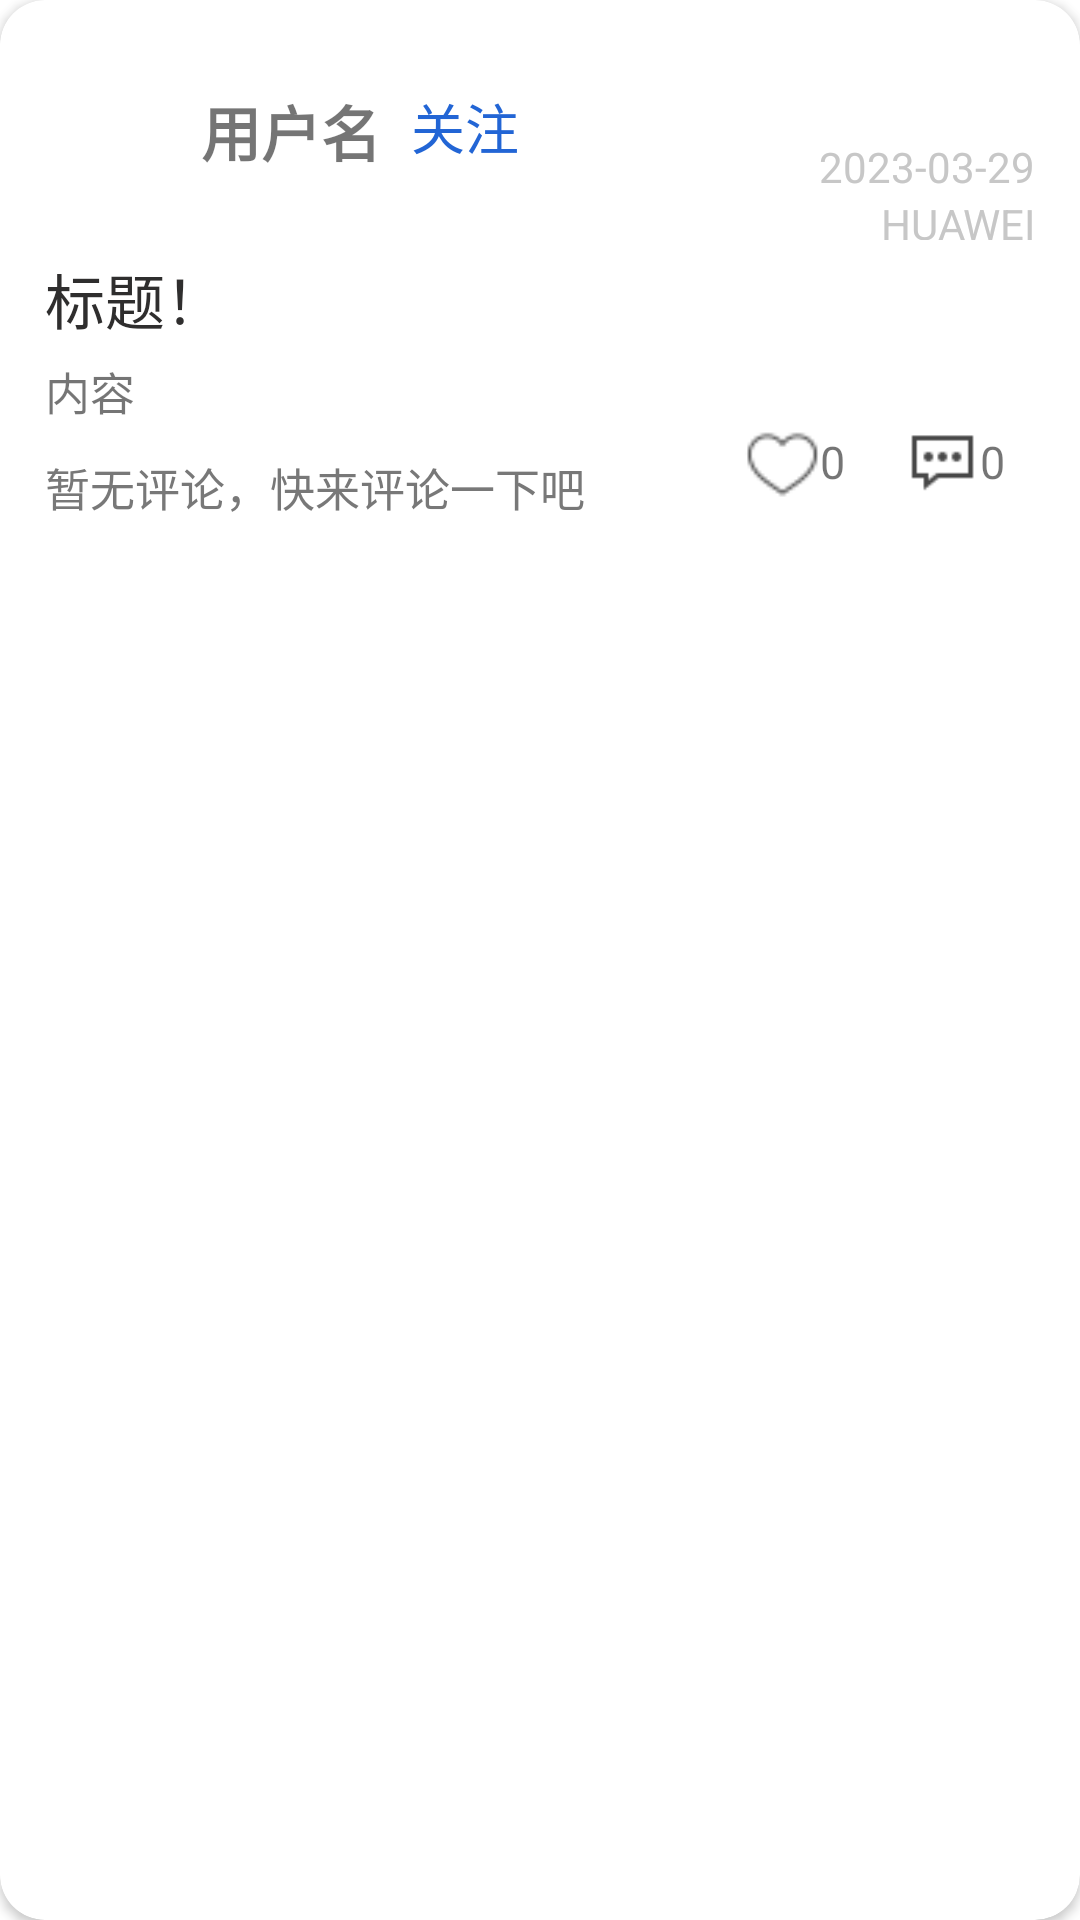

The Android layout XML behind this screen, and the referenced resources:
<!-- AndroidManifest.xml: application theme Theme.TravelDiary -->
<!-- res/layout/layout_dynamic.xml -->
<?xml version="1.0" encoding="utf-8"?>
<androidx.cardview.widget.CardView
    xmlns:android="http://schemas.android.com/apk/res/android"
    xmlns:app="http://schemas.android.com/apk/res-auto"
    xmlns:tools="http://schemas.android.com/tools"
    android:layout_width="match_parent"
    android:layout_margin="10dp"
    android:layout_height="wrap_content"
    app:cardCornerRadius="15dp">

    <androidx.constraintlayout.widget.ConstraintLayout
        android:layout_height="wrap_content"
        android:layout_margin="15dp"
        android:layout_width="match_parent">

        <ImageView
            android:id="@+id/avatar"
            android:layout_width="50dp"
            android:layout_height="50dp"
            android:layout_marginTop="4dp"
            app:layout_constraintStart_toStartOf="parent"
            app:layout_constraintTop_toTopOf="parent"
            tools:srcCompat="@tools:sample/avatars" />

        <TextView
            android:id="@+id/user_name"
            android:layout_width="wrap_content"
            android:layout_height="wrap_content"
            android:layout_marginStart="2dp"
            android:layout_marginTop="10dp"
            android:text="用户名"
            android:textSize="20sp"
            android:textStyle="bold"
            app:layout_constraintStart_toEndOf="@+id/avatar"
            app:layout_constraintTop_toTopOf="@+id/avatar" />

        <TextView
            android:id="@+id/follow"
            android:layout_width="wrap_content"
            android:layout_height="wrap_content"
            android:layout_marginStart="10dp"
            android:text="关注"
            android:textColor="@color/height_blue"
            android:textSize="18sp"
            app:layout_constraintStart_toEndOf="@+id/user_name"
            app:layout_constraintTop_toTopOf="@+id/user_name" />

        <TextView
            android:id="@+id/publish_time"
            android:layout_width="wrap_content"
            android:layout_height="wrap_content"
            android:text="2023-03-29"
            android:textColor="#c7c7c7"
            app:layout_constraintBottom_toBottomOf="@+id/follow"
            app:layout_constraintEnd_toEndOf="@+id/recyclerview_pictures"
            app:layout_constraintTop_toBottomOf="@+id/follow" />

        <TextView
            android:id="@+id/phone"
            android:layout_width="wrap_content"
            android:layout_height="15dp"
            android:gravity="right"
            android:text="HUAWEI"
            android:textColor="#c7c7c7"
            app:layout_constraintEnd_toEndOf="@+id/publish_time"
            app:layout_constraintTop_toBottomOf="@+id/publish_time" />

        <TextView
            android:id="@+id/title"
            android:layout_width="wrap_content"
            android:layout_height="wrap_content"
            android:layout_marginTop="5dp"
            android:text="标题！"
            android:textColor="#2f2e2e"
            android:textSize="20sp"
            app:layout_constraintStart_toStartOf="parent"
            app:layout_constraintTop_toBottomOf="@+id/phone" />

        <androidx.recyclerview.widget.RecyclerView
            android:id="@+id/recyclerview_pictures"
            android:layout_width="match_parent"
            android:layout_height="wrap_content"
            app:layout_constraintEnd_toEndOf="parent"
            app:layout_constraintStart_toStartOf="parent"
            app:layout_constraintTop_toBottomOf="@+id/context_text" />

        <TextView
            android:id="@+id/all_comment"
            android:layout_width="wrap_content"
            android:layout_height="wrap_content"
            android:layout_marginTop="10dp"
            android:text="暂无评论，快来评论一下吧"
            android:textColor="#787878"
            android:textSize="15sp"
            app:layout_constraintStart_toStartOf="@+id/recyclerview_pictures"
            app:layout_constraintTop_toBottomOf="@+id/recyclerview_pictures" />

        <ImageView
            android:id="@+id/chat_icon"
            android:layout_width="25dp"
            android:layout_height="25dp"
            app:layout_constraintEnd_toStartOf="@+id/chat_count"
            app:layout_constraintTop_toBottomOf="@+id/recyclerview_pictures"
            app:srcCompat="@drawable/icon_chat" />

        <TextView
            android:id="@+id/chat_count"
            android:layout_width="wrap_content"
            android:layout_height="wrap_content"
            android:layout_marginEnd="10dp"
            android:text="0"
            android:textSize="15sp"
            app:layout_constraintBottom_toBottomOf="@+id/chat_icon"
            app:layout_constraintEnd_toEndOf="parent"
            app:layout_constraintTop_toTopOf="@+id/chat_icon" />

        <ImageView
            android:id="@+id/love_icon"
            android:layout_width="25dp"
            android:layout_height="25dp"
            app:layout_constraintEnd_toStartOf="@+id/love_count"
            app:layout_constraintTop_toTopOf="@+id/chat_icon"
            app:srcCompat="@drawable/icon_heart" />

        <TextView
            android:id="@+id/love_count"
            android:layout_width="wrap_content"
            android:layout_height="wrap_content"
            android:layout_marginEnd="20dp"
            android:text="0"
            android:textSize="15sp"
            app:layout_constraintBottom_toBottomOf="@+id/love_icon"
            app:layout_constraintEnd_toStartOf="@+id/chat_icon"
            app:layout_constraintTop_toTopOf="@+id/love_icon" />

        <androidx.recyclerview.widget.RecyclerView
            android:id="@+id/recyclerview_comments"
            android:layout_width="match_parent"
            android:layout_height="wrap_content"
            app:layout_constraintEnd_toEndOf="parent"
            app:layout_constraintStart_toStartOf="parent"
            android:layout_marginTop="2dp"
            app:layout_constraintTop_toBottomOf="@+id/all_comment" />

        <TextView
            android:id="@+id/context_text"
            android:layout_width="wrap_content"
            android:layout_height="wrap_content"
            android:layout_marginTop="5dp"
            android:gravity="left"
            android:text="内容"
            android:textSize="15sp"
            app:layout_constraintStart_toStartOf="@+id/recyclerview_pictures"
            app:layout_constraintTop_toBottomOf="@+id/title" />


    </androidx.constraintlayout.widget.ConstraintLayout>

</androidx.cardview.widget.CardView>
<!-- resources referenced by this layout -->
<resources>
  <color name="height_blue">#2265d5</color>
  <!-- drawable icon_chat: png bitmap (drawable, 265 bytes) -->
  <!-- drawable icon_heart: png bitmap (drawable, 548 bytes) -->
  <style name="Theme.TravelDiary" parent="Base.Theme.TravelDiary" />
  <style name="Base.Theme.TravelDiary" parent="Theme.MaterialComponents.DayNight.NoActionBar">
          
          <item name="colorPrimaryVariant">@color/purple_700</item>
          <item name="colorOnPrimary">@color/white</item>
          
          <item name="colorSecondary">@color/colorA</item>
          <item name="colorSecondaryVariant">@color/teal_700</item>
          <item name="colorOnSecondary">@color/white</item>
          
          <item name="android:statusBarColor">?attr/colorPrimaryVariant</item>
          
          <item name="colorPrimary">@color/colorA</item>
          <item name="colorPrimaryDark">@color/colorPrimaryDark</item>
  
          <item name="android:windowFullscreen">true</item>
  
      </style>
  <color name="purple_700">#FF3700B3</color>
  <color name="white">#FFFFFFFF</color>
  <color name="colorA">#35D3AE</color>
  <color name="teal_700">#FF018786</color>
  <color name="colorPrimaryDark">#00574B</color>
</resources>
